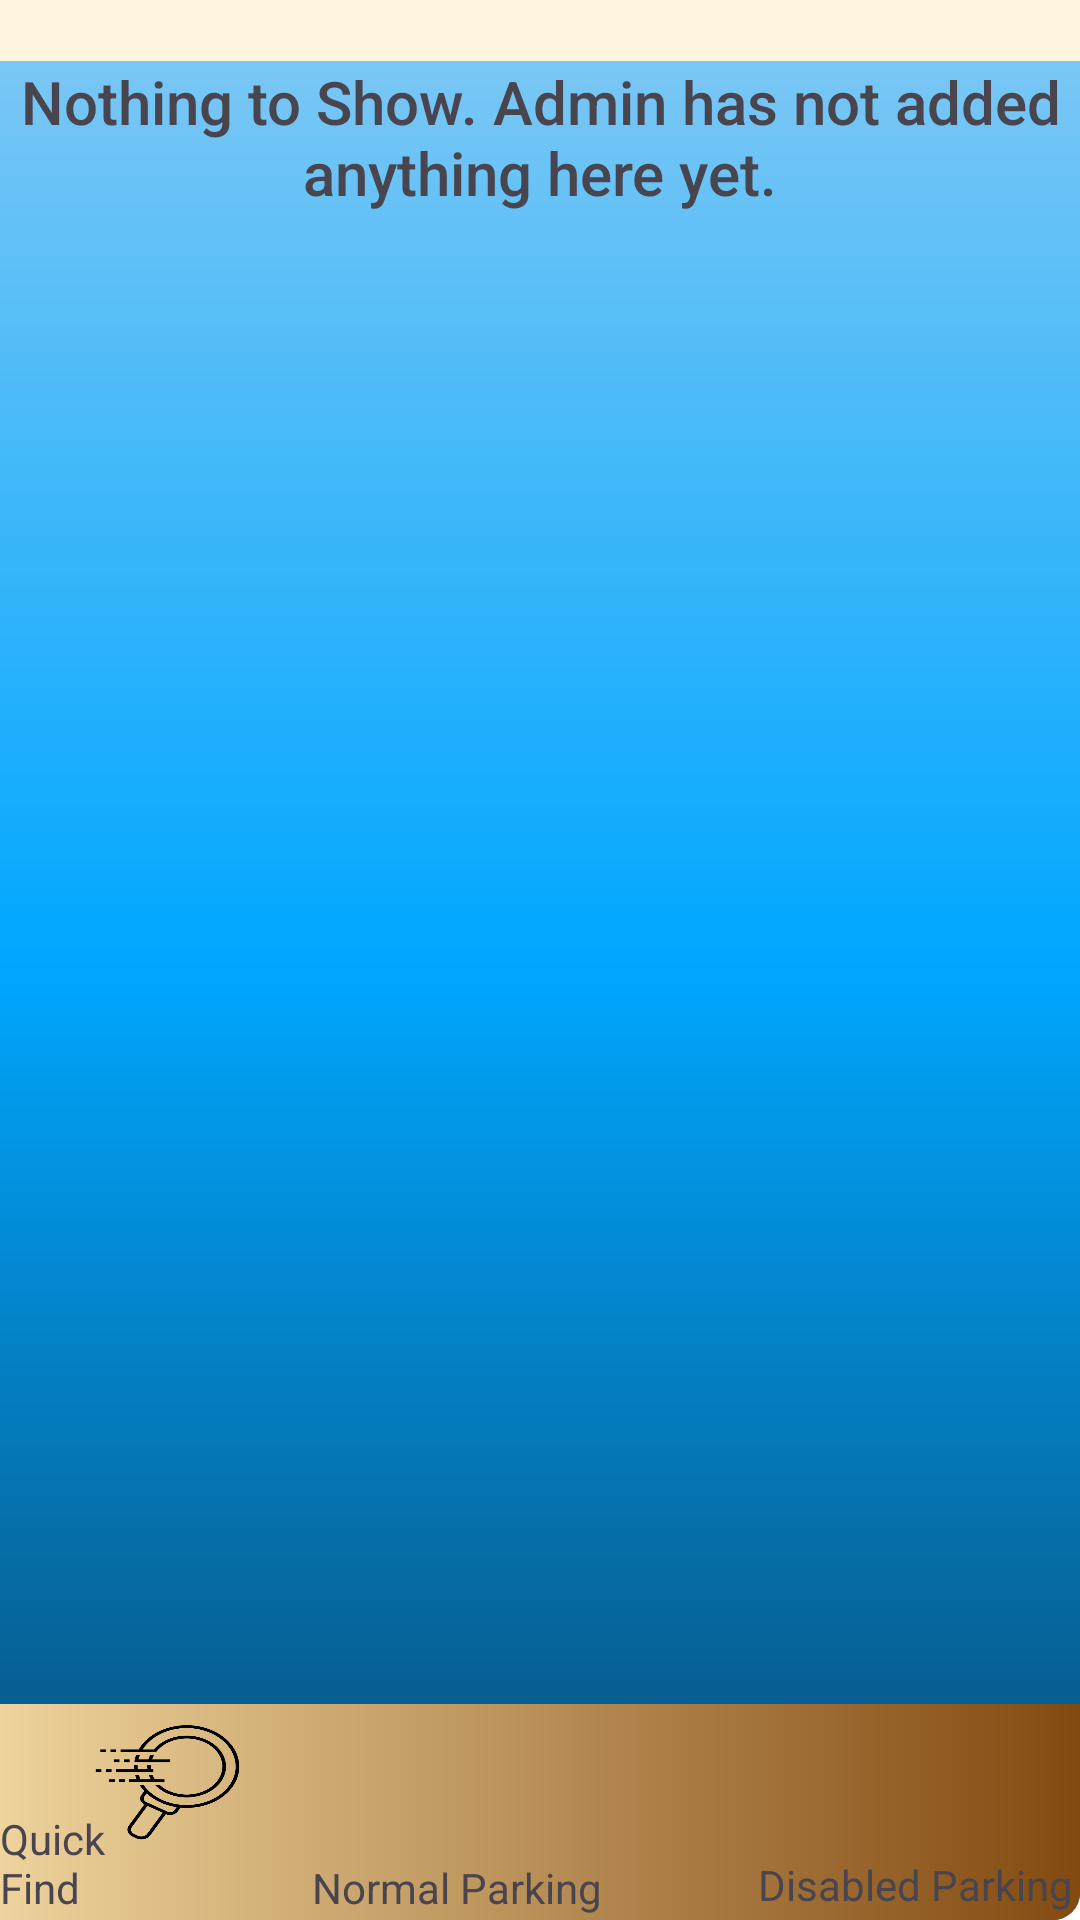

Here is an Android app screen rendered from its layout file. Give the layout XML and the strings, colors and styles it references.
<!-- AndroidManifest.xml: application theme AppTheme -->
<!-- res/layout/user_fragment_container.xml -->
<?xml version="1.0" encoding="utf-8"?>
<RelativeLayout xmlns:android="http://schemas.android.com/apk/res/android"
    xmlns:app="http://schemas.android.com/apk/res-auto"
    xmlns:tools="http://schemas.android.com/tools"
    android:layout_width="match_parent"
    android:layout_height="match_parent"
    >

    <TextView
    android:layout_width="match_parent"
    android:layout_height="wrap_content"
    android:id="@+id/txt_parking_count"
    android:textSize="15sp"
    android:fontFamily="sans-serif-medium"
    android:textColor="@color/black"
    android:gravity="center"
        android:background="@color/cardColor"
    />

    <androidx.recyclerview.widget.RecyclerView
        android:id="@+id/RV_parking"
        android:layout_width="match_parent"
        android:layout_above="@+id/imageView2"
        android:layout_height="649dp"
        android:layout_below="@id/txt_parking_count" />

    <ImageView
        android:id="@+id/imageView2"
        android:layout_width="match_parent"
        android:layout_height="72dp"
        android:layout_alignParentBottom="true"

        app:srcCompat="@drawable/gradient_brown" />

    <Button
        android:id="@+id/btn_findCard"
        android:layout_width="56dp"
        android:layout_height="44dp"
        android:layout_alignParentStart="true"
        android:layout_alignParentBottom="true"
        android:layout_marginStart="28dp"
        android:layout_marginBottom="24dp"
        android:background="@drawable/search"
        android:gravity="center" />

    <Button
        android:id="@+id/btn_findNormalCard"
        android:layout_width="61dp"
        android:layout_height="42dp"
        android:layout_alignParentEnd="true"
        android:layout_alignParentBottom="true"
        android:layout_marginEnd="174dp"
        android:layout_marginBottom="19dp"
        android:background="@drawable/electric"
        android:gravity="center" />

    <TextView
        android:id="@+id/textView3"
        android:layout_width="wrap_content"
        android:layout_height="wrap_content"
        android:layout_alignEnd="@+id/btn_findNormalCard"
        android:layout_alignBottom="@+id/btn_findNormalCard"
        android:layout_marginEnd="-15dp"
        android:layout_marginBottom="-18dp"
        android:text="Normal Parking" />
    <TextView
        android:layout_width="wrap_content"
        android:layout_height="wrap_content"
        android:layout_below="@+id/txt_parking_count"
        android:id="@+id/txt_nothing_user_section"
        android:gravity="center"
        android:fontFamily="sans-serif-medium"
        android:textSize="20sp"
        android:text="Nothing to Show. Admin has not added anything here yet." />

    <TextView
        android:id="@+id/textView4"
        android:layout_width="wrap_content"
        android:layout_height="wrap_content"
        android:layout_alignEnd="@+id/btn_findNormalCard"
        android:layout_alignBottom="@+id/btn_findNormalCard"
        android:layout_marginEnd="150dp"
        android:layout_marginBottom="-18dp"
        android:text="Quick Find" />

    <TextView
        android:id="@+id/textView5"
        android:layout_width="wrap_content"
        android:layout_height="wrap_content"
        android:layout_alignEnd="@+id/btn_findNormalCard"
        android:layout_alignBottom="@+id/btn_findNormalCard"
        android:layout_marginEnd="-172dp"
        android:layout_marginBottom="-17dp"
        android:text="Disabled Parking" />

    <Button
        android:id="@+id/btn_findDisabledCard"
        android:layout_width="43dp"
        android:layout_height="45dp"
        android:layout_alignParentEnd="true"
        android:layout_alignParentBottom="true"
        android:layout_marginEnd="44dp"
        android:layout_marginBottom="18dp"
        android:background="@drawable/disabled"

        android:gravity="center" />


</RelativeLayout>
<!-- resources referenced by this layout -->
<resources>
  <color name="black">#FF000000</color>
  <color name="cardColor">#fff5df</color>
  <!-- drawable gradient_brown (drawable) -->
  <shape
      xmlns:android="http://schemas.android.com/apk/res/android"
      android:shape="rectangle"
      >
      <corners android:bottomRightRadius="9dp"
  
          />
      <gradient
          android:startColor="#eed39c"
          android:endColor="#824a11">
      </gradient>
  </shape>
  <!-- drawable search: png bitmap (drawable, 17203 bytes) -->
  <style name="AppTheme" parent="Theme.Material3.Light.NoActionBar">
          
  
          <item name="colorPrimary">@color/custom_blue</item>
          <item name="android:textColorPrimary">@color/white</item>
          <item name="android:windowBackground">@drawable/gradient_blue</item>
          <item name="android:statusBarColor">@color/status_bar_color</item>
          <item name="toolbarStyle">@style/CustomToolbarStyle</item>
  
      </style>
  <color name="custom_blue">#1c4081</color>
  <color name="white">#FFFFFFFF</color>
  <!-- drawable gradient_blue (drawable) -->
  <shape
      xmlns:android="http://schemas.android.com/apk/res/android"
      android:shape="rectangle"
      >
      <corners android:radius="9dp"/>
  
      <gradient
          android:startColor="#094971"
          android:centerColor="#00A7FF"
          android:endColor="#82c9f4"
          android:angle="90"
          >
      </gradient>
  </shape>
  <color name="status_bar_color">#1c4081</color>
  <style name="CustomToolbarStyle" parent="Widget.AppCompat.Toolbar">
          
          <item name="android:background">@color/status_bar_color</item> 
      </style>
</resources>
